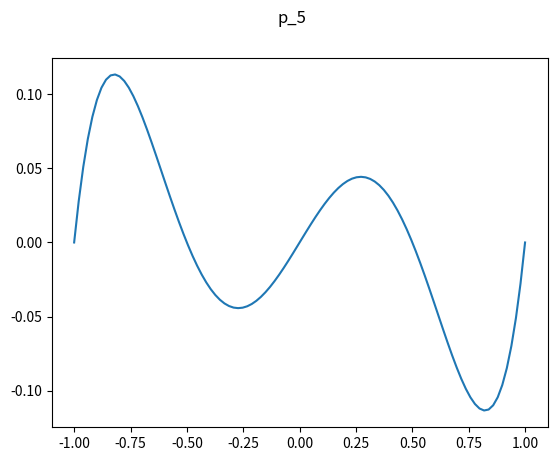
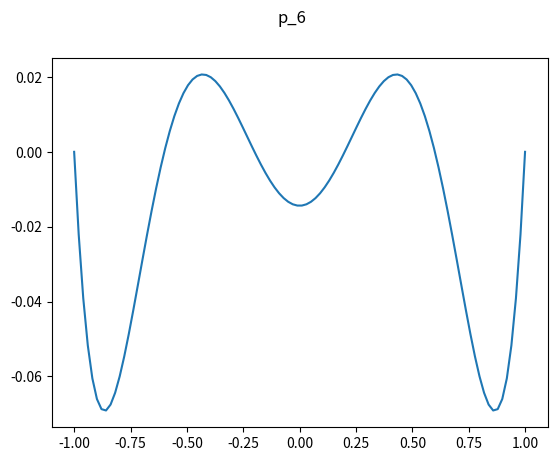
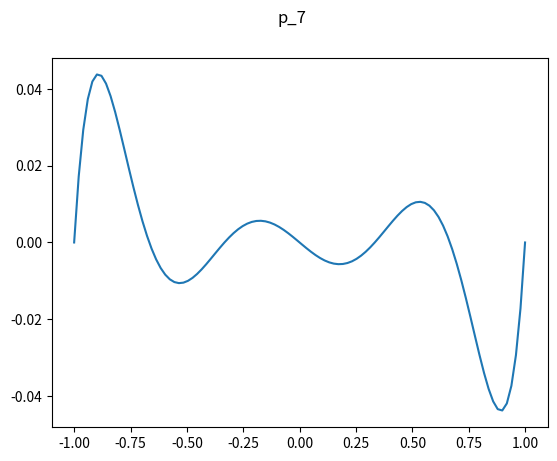
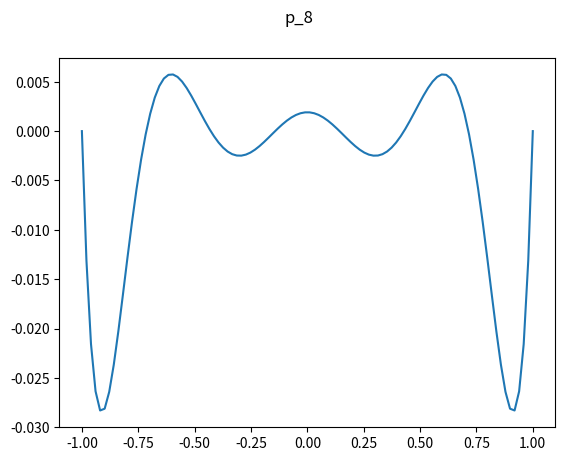
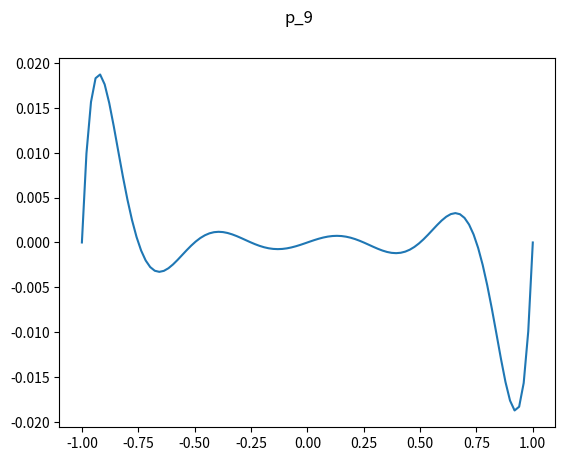
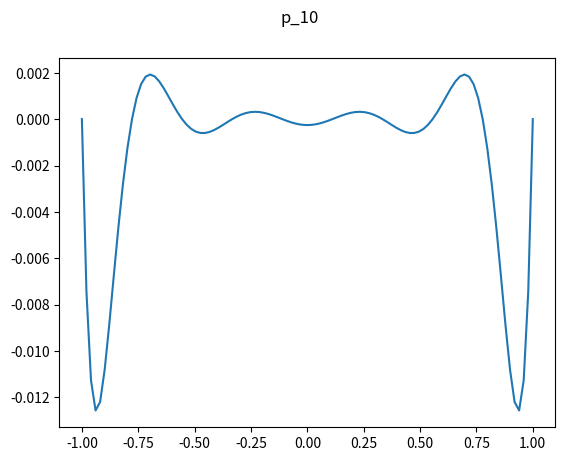
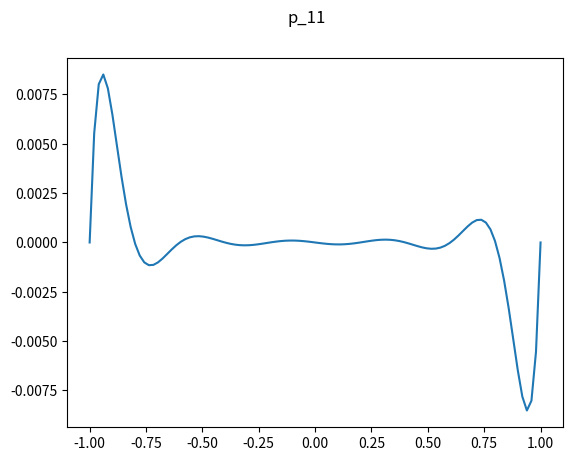
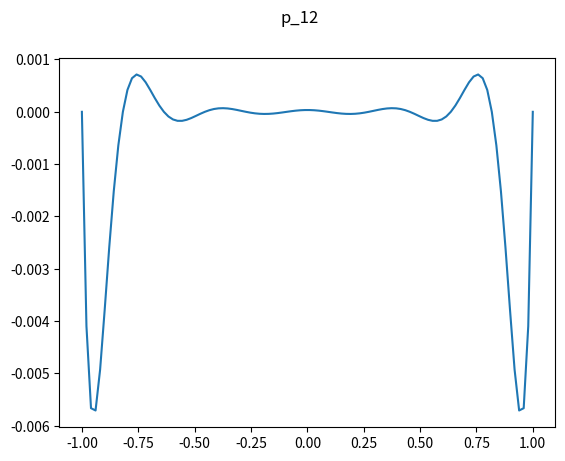
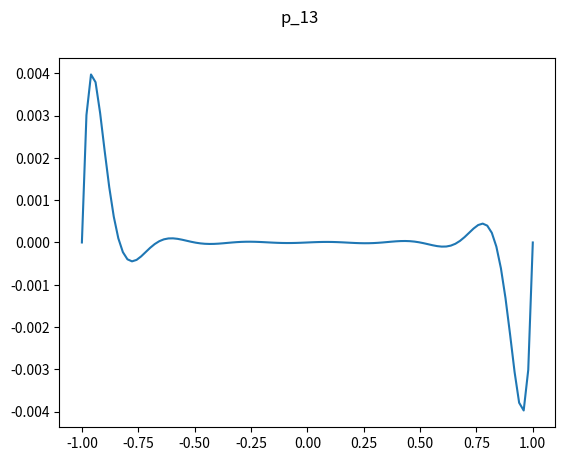
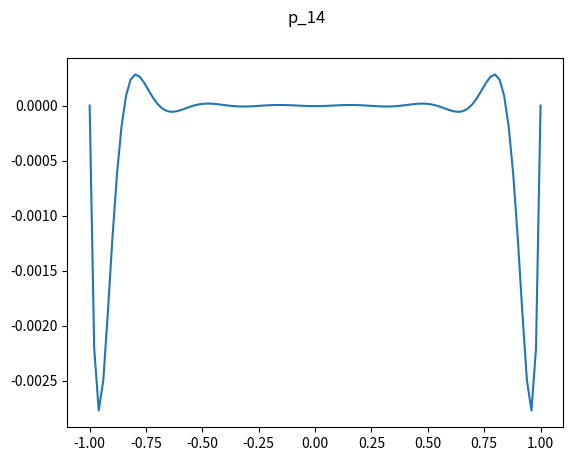
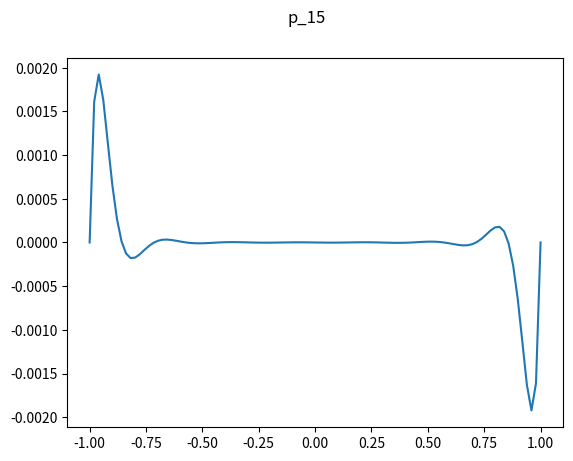
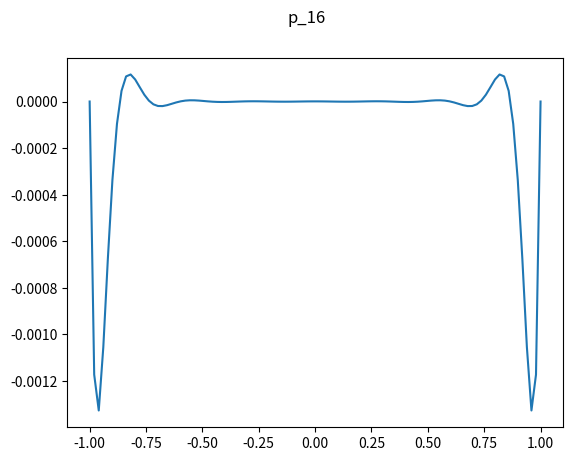
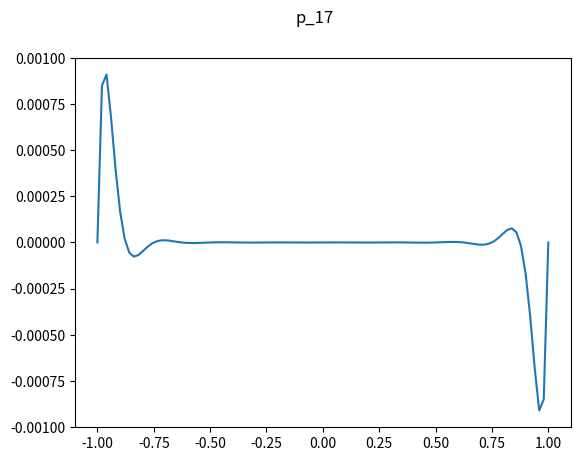
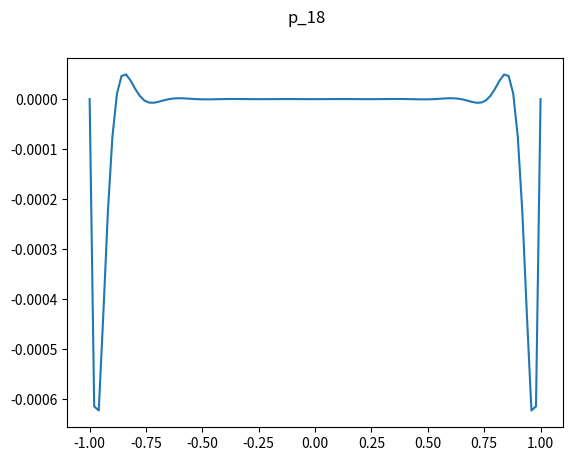
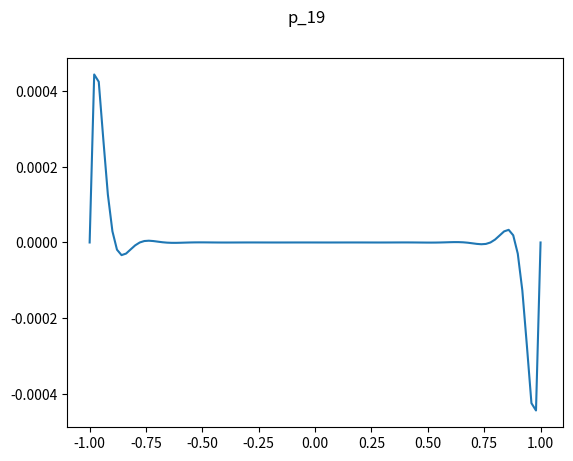
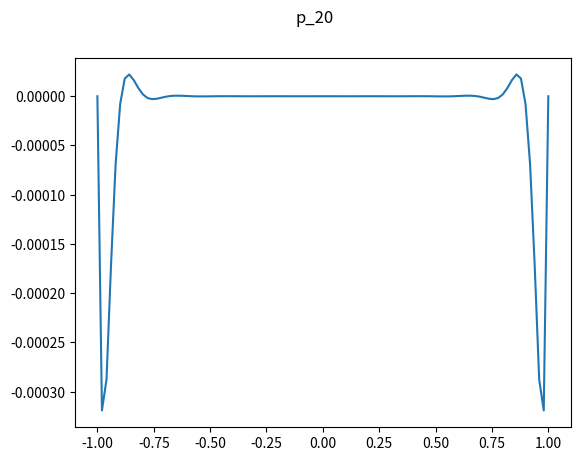

Recreate these plots in Python, in order.
import matplotlib.backends.backend_pdf
pdf = matplotlib.backends.backend_pdf.PdfPages("rownoodlegle.pdf")
import numpy as np
import matplotlib.pyplot as plt

#all_xk = np.linspace(-1, 1, (n+1)) # n+1 wezlow xk na przedziale (-1,1)
#print(all_xk)


def pn_value(point_x, n):
    all_xk = np.linspace(-1, 1, (n + 1))
    point_y = []
    for x in point_x:
        product = 1
        for xk in all_xk:
            product *= (x-xk)
        point_y.append(product)
    return point_y


point_x = np.linspace(-1, 1, 100)
for n in range(4, 21):  # create all figures
    plt.figure(n)
    plt.suptitle("p_{}" .format(n+1))

    plt.plot(point_x, pn_value(point_x, n))

    pdf.savefig(n)  # save on the fly
    plt.close()  # close figure once saved

pdf.close()
